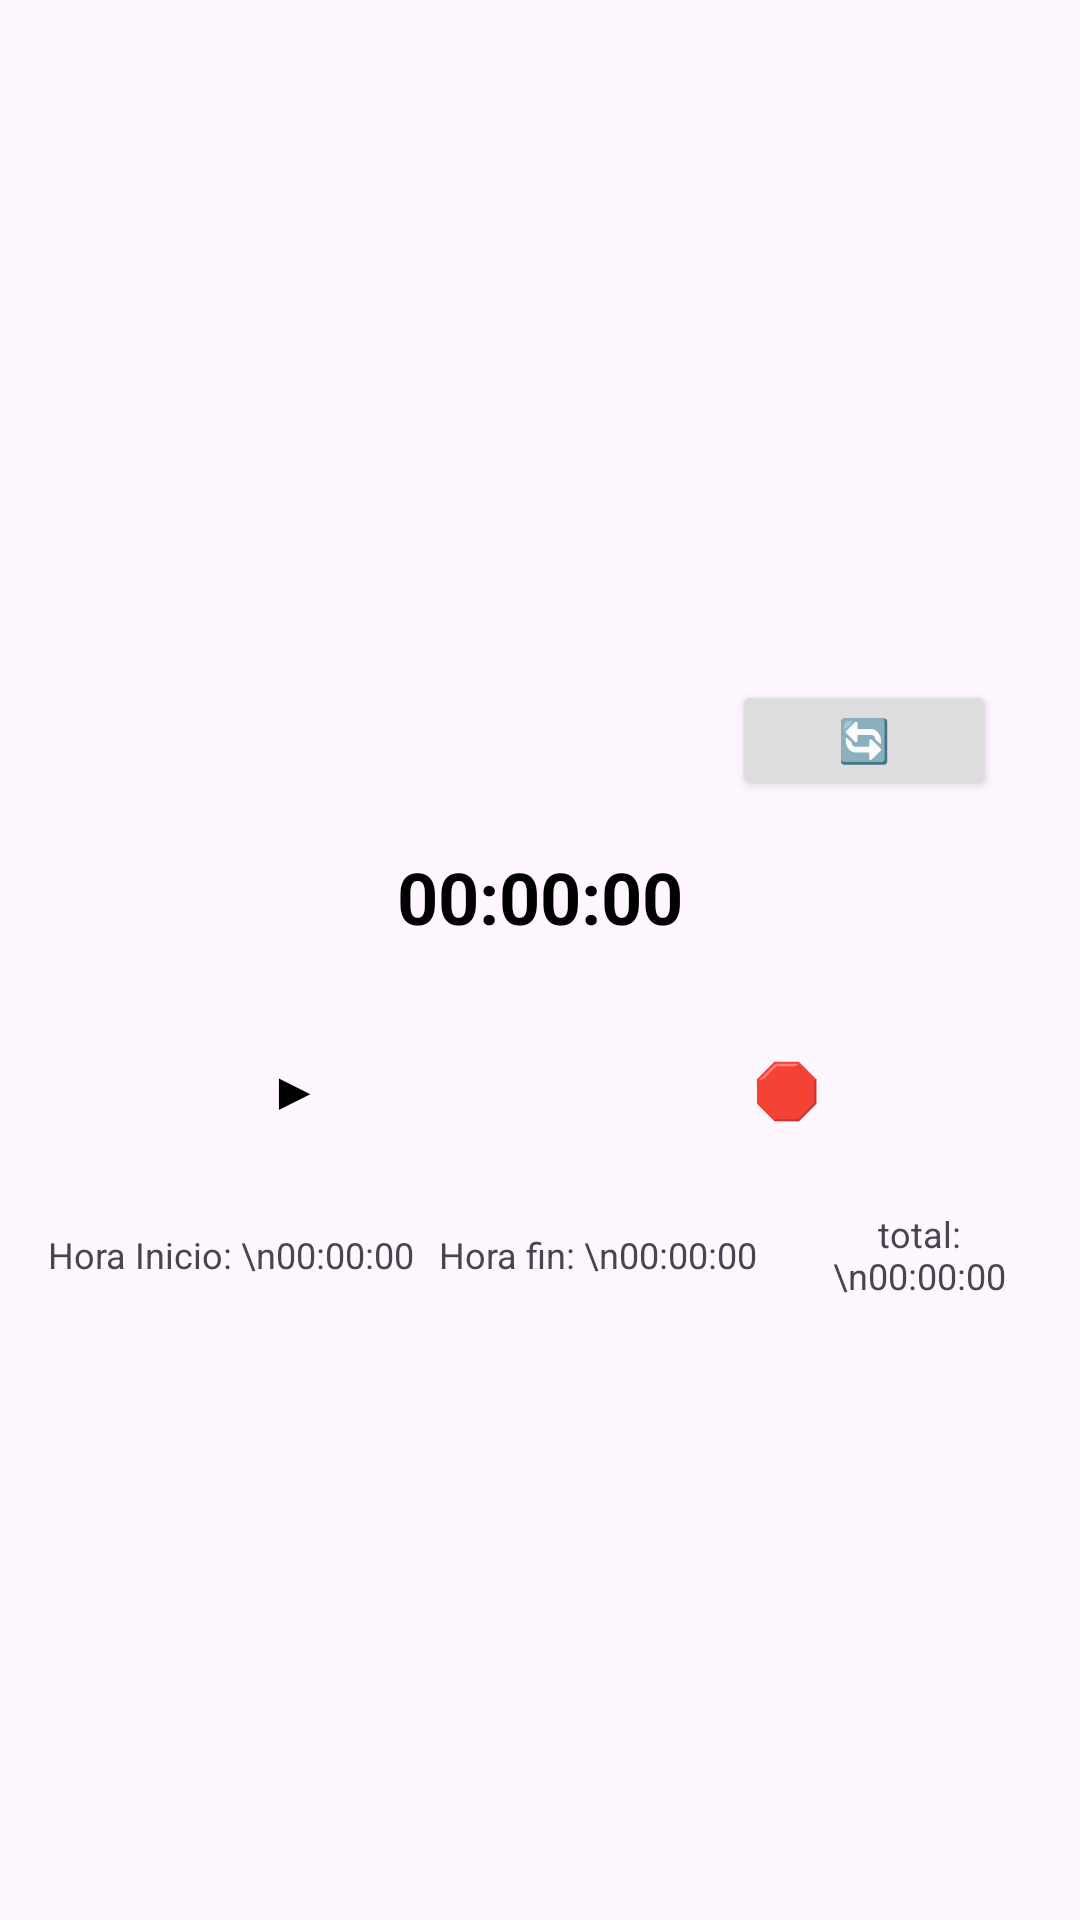

This screen was rendered from an Android layout file. Write that file and the resources it references.
<!-- AndroidManifest.xml: application theme Theme.Tx -->
<!-- res/layout/fragment_floating_chronometer.xml -->
<?xml version="1.0" encoding="utf-8"?>
<LinearLayout
    xmlns:android="http://schemas.android.com/apk/res/android"
    android:layout_width="match_parent"
    android:layout_height="wrap_content"
    android:orientation="vertical"
    android:background="@drawable/rounded_background"
    android:padding="16dp"
    android:gravity="center">
    <LinearLayout
        android:layout_width="match_parent"
        android:layout_height="wrap_content"
        android:layout_marginTop="8dp"
        android:layout_marginBottom="16dp"
        android:gravity="right"
        android:orientation="horizontal">

        <Button
            android:id="@+id/reset"
            android:layout_width="wrap_content"
            android:layout_height="40dp"
            android:layout_marginTop="12dp"
            android:layout_marginEnd="12dp"
            android:backgroundTint="#DDDDDD"
            android:text="🔄️"
            android:textSize="14sp"
            android:textColor="#444444"
            android:paddingHorizontal="12dp"
            android:elevation="2dp"
            android:tooltipText="Admin" />
    </LinearLayout>


    <TextView
        android:id="@+id/chronometerView"
        android:layout_width="match_parent"
        android:layout_height="wrap_content"
        android:text="00:00:00"
        android:textSize="24sp"
        android:textStyle="bold"
        android:gravity="center"
        android:textColor="@android:color/black"
        android:layout_marginBottom="16dp" /> 

    <LinearLayout
        android:layout_width="match_parent"
        android:layout_height="wrap_content"
        android:layout_marginTop="8dp"
        android:layout_marginBottom="16dp"
        android:gravity="center"
        android:orientation="horizontal">

        <Button
            android:id="@+id/btnStart"
            android:layout_width="0dp"
            android:layout_height="wrap_content"
            android:layout_weight="1"
            android:background="@android:color/transparent"
            android:padding="8dp"
            android:text="▶"
            android:textColor="@android:color/black"
            android:textSize="18sp" />

        <Button
            android:id="@+id/btnStop"
            android:layout_width="0dp"
            android:layout_height="wrap_content"
            android:layout_weight="1"
            android:background="@android:color/transparent"
            android:padding="8dp"
            android:text="🛑"
            android:textColor="@android:color/black"
            android:textSize="18sp" />
    </LinearLayout>

    <LinearLayout
        android:layout_width="match_parent"
        android:layout_height="wrap_content"
        android:gravity="center"
        android:orientation="horizontal">

        <TextView
            android:id="@+id/initTime"
            android:layout_width="wrap_content"
            android:layout_height="wrap_content"
            android:layout_marginEnd="8dp"
            android:gravity="center"
            android:text="Hora Inicio: \n00:00:00"
            android:textSize="12sp" />

        <TextView
            android:id="@+id/finishTime"
            android:layout_width="wrap_content"
            android:layout_height="wrap_content"
            android:layout_marginEnd="8dp"
            android:gravity="center"
            android:text="Hora fin: \n00:00:00"
            android:textSize="12sp" />

        <TextView
            android:id="@+id/totaltime"
            android:layout_width="wrap_content"
            android:layout_height="wrap_content"
            android:gravity="center"
            android:text="total: \n00:00:00"
            android:textSize="12sp"
            android:layout_marginStart="8dp"
            android:layout_marginRight="8dp"/>
    </LinearLayout>

</LinearLayout>
<!-- resources referenced by this layout -->
<resources>
  <!-- drawable rounded_background (drawable) -->
  <?xml version="1.0" encoding="utf-8"?>
  <selector xmlns:android="http://schemas.android.com/apk/res/android">
      <shape xmlns:android="http://schemas.android.com/apk/res/android">
          <solid android:color="#FFFFFF"/>
          <corners android:radius="16dp"/>
          <padding android:left="10dp" android:top="10dp" android:right="10dp" android:bottom="10dp"/>
      </shape>
  </selector>
  <style name="Theme.Tx" parent="Base.Theme.Tx" />
  <style name="Base.Theme.Tx" parent="Theme.Material3.DayNight.NoActionBar">
          
          
      </style>
</resources>
